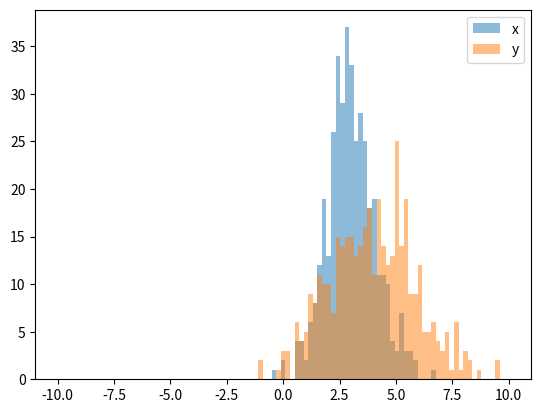

This figure's Python source:
import random
import numpy
from matplotlib import pyplot

x = [random.gauss(3,1) for _ in range(400)]
y = [random.gauss(4,2) for _ in range(400)]

bins = numpy.linspace(-10, 10, 100)

pyplot.hist(x, bins, alpha=0.5, label='x')
pyplot.hist(y, bins, alpha=0.5, label='y')
pyplot.legend(loc='upper right')
pyplot.show()